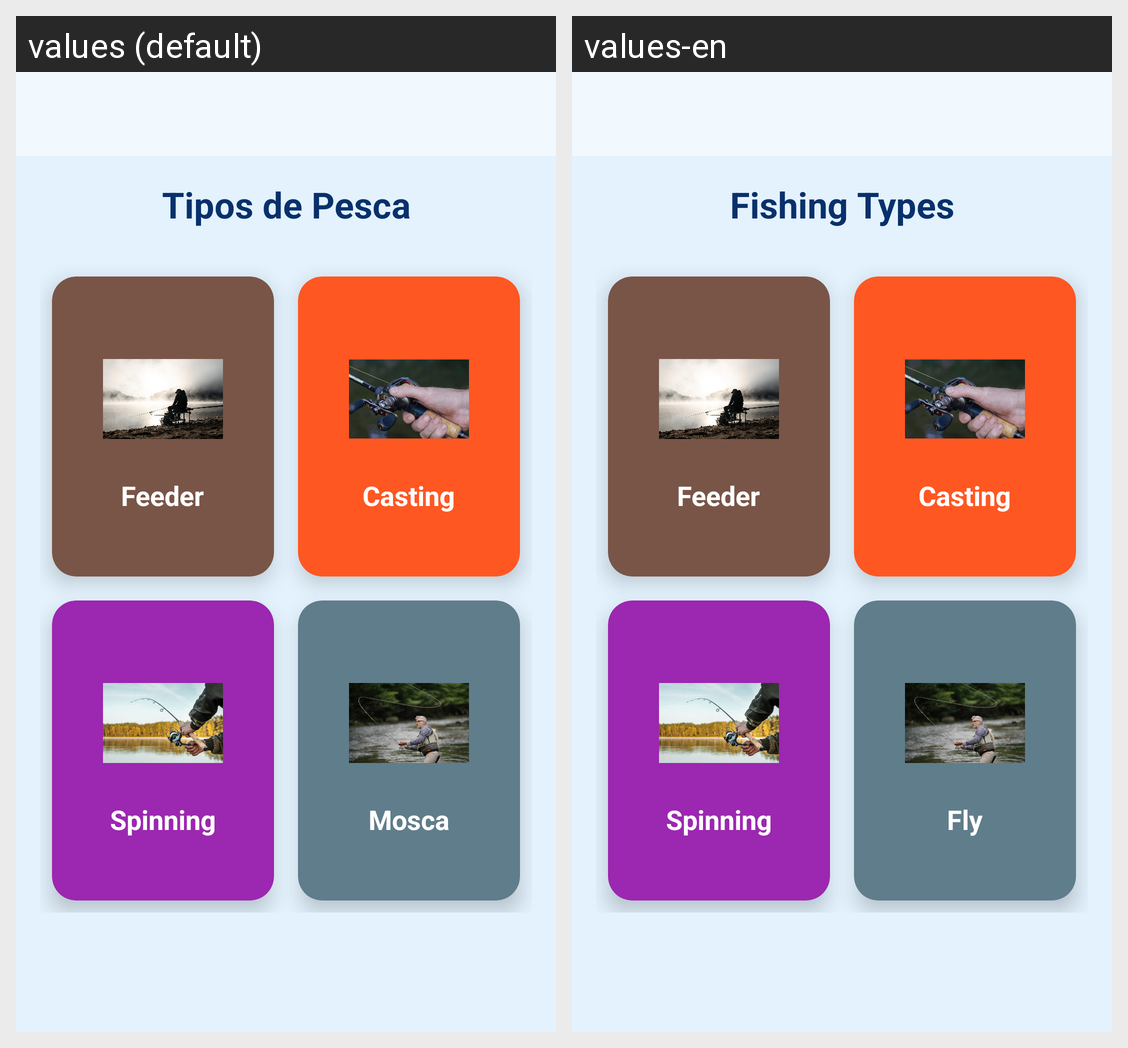

Translations of the strings shown on this Android screen, per locale in the grid:
Android screen res/layout/activity_fishing_types.xml rendered under 2 locales, left to right: values (default), values-en. Device: Nexus 5 (rendered at 1080×1920; each locale shown at half size, 540×960, under a caption strip naming it); theme Theme.PescApp.
Strings drawn on this screen, with the default value and each locale's value (text and hints the layout hard-codes, and strings that could not be matched under every locale, appear in the picture but are not listed):

fishing_types_header
  values: Tipos de Pesca
  values-en: Fishing Types

feeder_title
  values: Feeder
  values-en: Feeder

casting_title
  values: Casting
  values-en: Casting

spinning_title
  values: Spinning
  values-en: Spinning

fly_title
  values: Mosca
  values-en: Fly
